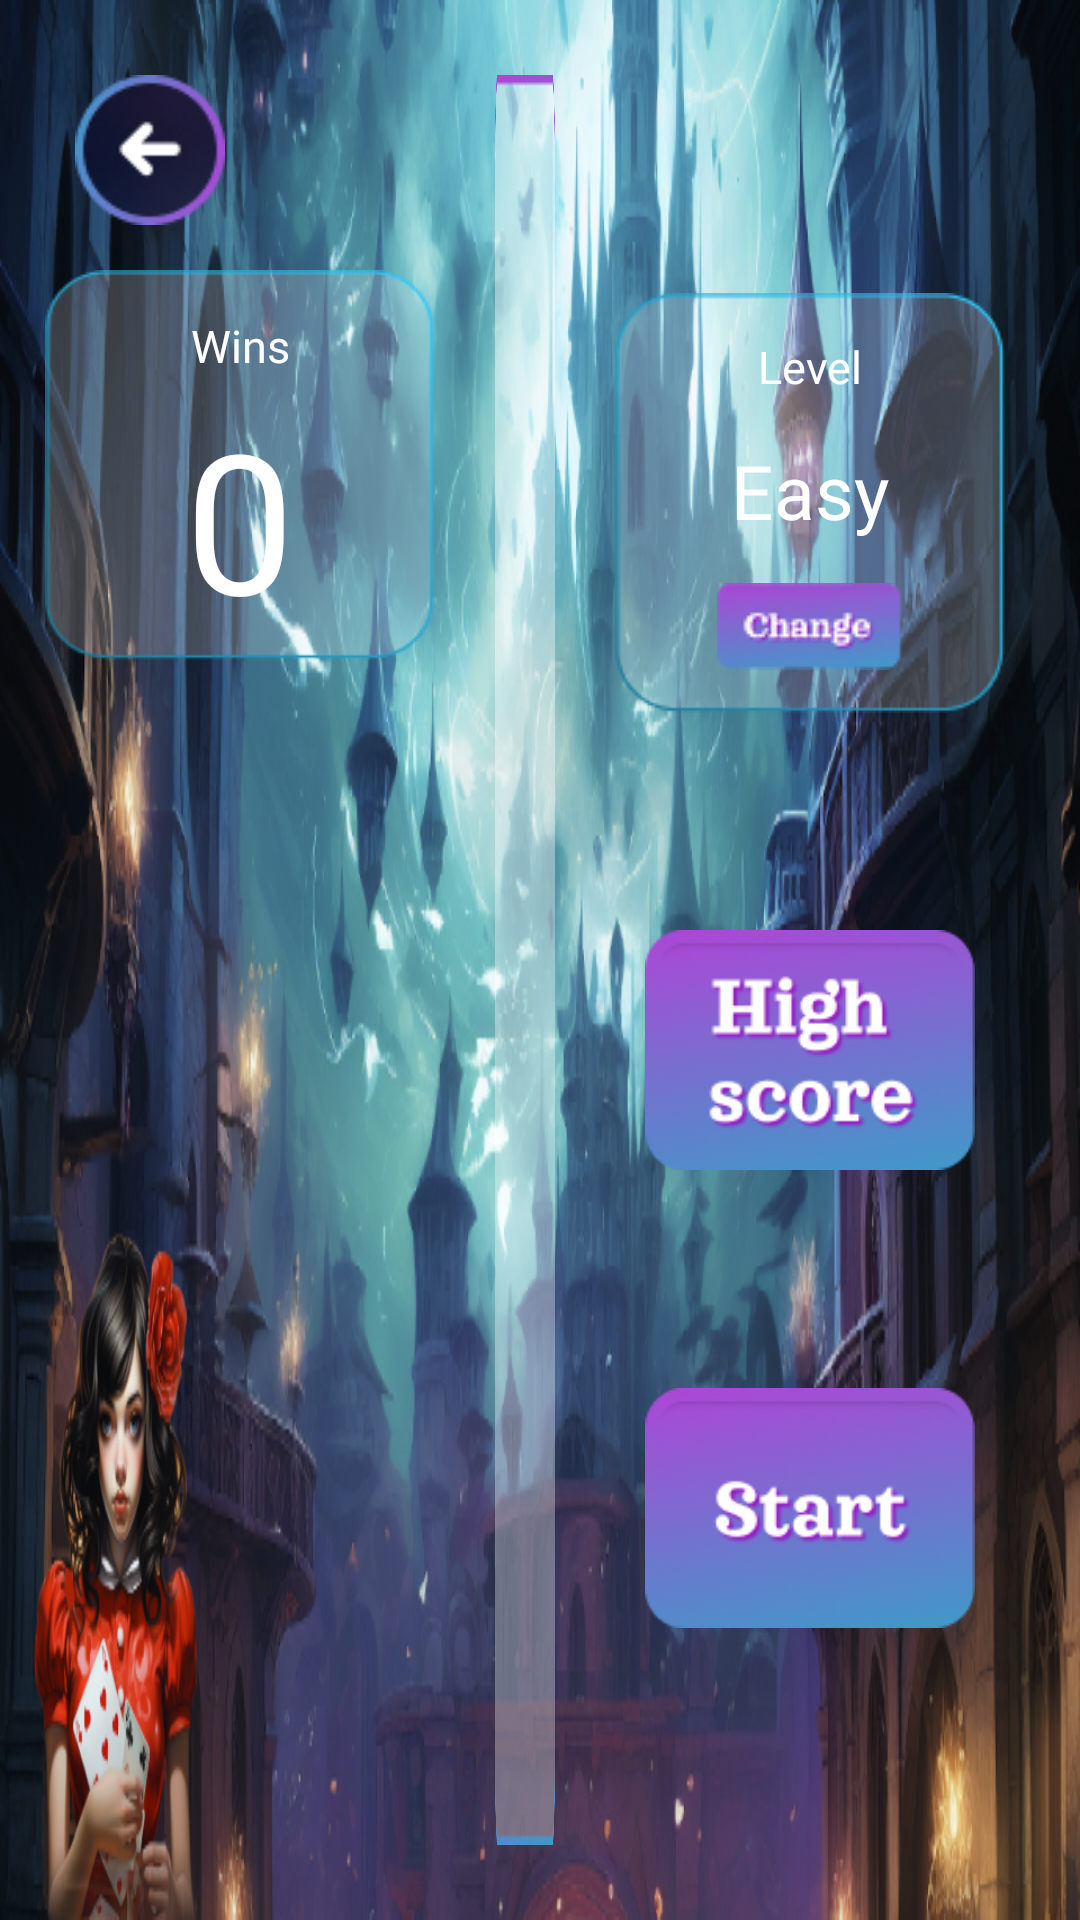

Reconstruct the res/layout file that produces this screen, plus the resources it refers to.
<!-- AndroidManifest.xml: application theme Theme.DiggingDynastySlots -->
<!-- res/layout/fragment_matchmaking_easy_game.xml -->
<?xml version="1.0" encoding="utf-8"?>
<androidx.constraintlayout.widget.ConstraintLayout xmlns:android="http://schemas.android.com/apk/res/android"
    xmlns:app="http://schemas.android.com/apk/res-auto"
    xmlns:tools="http://schemas.android.com/tools"
    android:layout_width="match_parent"
    android:layout_height="match_parent"
    android:background="@drawable/background_scene_lucky"
    tools:context=".ui.scene.games.MatchmakingEasyGameFragment">

    <androidx.constraintlayout.widget.ConstraintLayout
        android:id="@+id/status_wins"
        android:layout_width="130dp"
        android:layout_height="130dp"
        android:layout_marginStart="15dp"
        android:layout_marginTop="15dp"
        android:background="@drawable/background_text_game"
        android:orientation="vertical"
        app:layout_constraintStart_toStartOf="parent"
        app:layout_constraintTop_toBottomOf="@+id/btn_back">

        <TextView
            android:id="@+id/text_wins"
            android:layout_width="wrap_content"
            android:layout_height="wrap_content"
            android:layout_marginTop="15dp"
            android:fontFamily="@font/arvo_bold"
            android:text="@string/text_wins"
            android:textAlignment="center"
            android:textColor="@color/white"
            android:textSize="@dimen/sp15"
            app:layout_constraintEnd_toEndOf="parent"
            app:layout_constraintStart_toStartOf="parent"
            app:layout_constraintTop_toTopOf="parent" />

        <TextView
            android:id="@+id/text_steps"
            android:layout_width="wrap_content"
            android:layout_height="wrap_content"
            android:fontFamily="@font/arvo_bold"
            android:text="@string/text_result_wins"
            android:textAlignment="center"
            android:textColor="@color/white"
            android:textSize="@dimen/sp65"
            app:layout_constraintBottom_toBottomOf="parent"
            app:layout_constraintEnd_toEndOf="parent"
            app:layout_constraintStart_toStartOf="parent"
            app:layout_constraintTop_toBottomOf="@+id/text_wins" />

    </androidx.constraintlayout.widget.ConstraintLayout>

    <androidx.recyclerview.widget.RecyclerView
        android:id="@+id/scene_game"
        android:layout_width="wrap_content"
        android:layout_height="0dp"
        android:layout_gravity="center"
        android:layout_marginTop="25dp"
        android:layout_marginBottom="25dp"
        android:background="@drawable/background_scene_game"
        android:orientation="vertical"
        android:padding="@dimen/dp10"
        app:layout_constraintBottom_toBottomOf="parent"
        app:layout_constraintEnd_toStartOf="@+id/control_bar_game"
        app:layout_constraintStart_toEndOf="@+id/status_wins"
        app:layout_constraintTop_toTopOf="parent" />

    <androidx.constraintlayout.widget.ConstraintLayout
        android:id="@+id/control_bar_game"
        android:layout_width="wrap_content"
        android:layout_height="0dp"
        android:layout_marginEnd="25dp"
        android:orientation="vertical"
        app:layout_constraintBottom_toBottomOf="@+id/scene_game"
        app:layout_constraintEnd_toEndOf="parent"
        app:layout_constraintTop_toTopOf="@+id/scene_game">

        <androidx.constraintlayout.widget.ConstraintLayout
            android:id="@+id/change_bar_level"
            android:layout_width="130dp"
            android:layout_height="140dp"
            android:background="@drawable/background_text_game"
            android:orientation="vertical"
            app:layout_constraintBottom_toTopOf="@+id/btn_high_score"
            app:layout_constraintEnd_toEndOf="parent"
            app:layout_constraintStart_toStartOf="parent"
            app:layout_constraintTop_toTopOf="parent">

            <TextView
                android:id="@+id/text_title_level"
                android:layout_width="wrap_content"
                android:layout_height="wrap_content"
                android:fontFamily="@font/arvo_bold"
                android:text="@string/title_level"
                android:textAlignment="center"
                android:textColor="@color/white"
                android:textSize="@dimen/sp15"
                app:layout_constraintBottom_toTopOf="@+id/text_selected_level"
                app:layout_constraintEnd_toEndOf="parent"
                app:layout_constraintStart_toStartOf="parent"
                app:layout_constraintTop_toTopOf="parent" />

            <TextView
                android:id="@+id/text_selected_level"
                android:layout_width="wrap_content"
                android:layout_height="wrap_content"
                android:fontFamily="@font/arvo_bold"
                android:text="@string/text_selected_level"
                android:textAlignment="center"
                android:textColor="@color/white"
                android:textSize="@dimen/sp25"
                app:layout_constraintBottom_toTopOf="@+id/btn_change"
                app:layout_constraintEnd_toEndOf="parent"
                app:layout_constraintStart_toStartOf="parent"
                app:layout_constraintTop_toBottomOf="@+id/text_title_level" />

            <ImageView
                android:id="@+id/btn_change"
                android:layout_width="wrap_content"
                android:layout_height="wrap_content"
                android:background="@drawable/button_change"
                android:clickable="true"
                android:contentDescription="@string/button_change"
                android:focusable="true"
                app:layout_constraintBottom_toBottomOf="parent"
                app:layout_constraintEnd_toEndOf="parent"
                app:layout_constraintStart_toStartOf="parent"
                app:layout_constraintTop_toBottomOf="@+id/text_selected_level" />

        </androidx.constraintlayout.widget.ConstraintLayout>

        <ImageView
            android:id="@+id/btn_high_score"
            android:layout_width="110dp"
            android:layout_height="80dp"
            android:background="@drawable/button_high_score"
            android:clickable="true"
            android:contentDescription="@string/button_high_score"
            android:focusable="true"
            app:layout_constraintBottom_toTopOf="@+id/btn_start"
            app:layout_constraintEnd_toEndOf="parent"
            app:layout_constraintStart_toStartOf="parent"
            app:layout_constraintTop_toBottomOf="@+id/change_bar_level" />

        <ImageView
            android:id="@+id/btn_start"
            android:layout_width="110dp"
            android:layout_height="80dp"
            android:background="@drawable/button_start"
            android:clickable="true"
            android:contentDescription="@string/button_start"
            android:focusable="true"
            app:layout_constraintBottom_toBottomOf="parent"
            app:layout_constraintEnd_toEndOf="parent"
            app:layout_constraintStart_toStartOf="parent"
            app:layout_constraintTop_toBottomOf="@+id/btn_high_score" />

    </androidx.constraintlayout.widget.ConstraintLayout>

    <ImageView
        android:id="@+id/btn_back"
        android:layout_width="50dp"
        android:layout_height="50dp"
        android:layout_marginStart="25dp"
        android:layout_marginTop="25dp"
        android:background="@drawable/button_back"
        android:clickable="true"
        android:contentDescription="@string/button_back"
        android:focusable="true"
        app:layout_constraintStart_toStartOf="parent"
        app:layout_constraintTop_toTopOf="parent" />

</androidx.constraintlayout.widget.ConstraintLayout>
<!-- resources referenced by this layout -->
<resources>
  <color name="white">#FFFFFFFF</color>
  <dimen name="dp10">10dp</dimen>
  <dimen name="sp15">15sp</dimen>
  <dimen name="sp25">25sp</dimen>
  <dimen name="sp65">65sp</dimen>
  <!-- drawable background_scene_game: png bitmap (drawable, 42524 bytes) -->
  <!-- drawable background_scene_lucky: png bitmap (drawable, 807211 bytes) -->
  <!-- drawable background_text_game: png bitmap (drawable, 3151 bytes) -->
  <!-- drawable button_back: png bitmap (drawable, 4157 bytes) -->
  <!-- drawable button_change: png bitmap (drawable, 3126 bytes) -->
  <!-- drawable button_high_score: png bitmap (drawable, 20301 bytes) -->
  <!-- drawable button_start: png bitmap (drawable, 18557 bytes) -->
  <string name="button_back">button_back</string>
  <string name="button_change">button change level</string>
  <string name="button_high_score">button high score</string>
  <string name="button_start">button start</string>
  <string name="text_result_wins">0</string>
  <string name="text_selected_level">Easy</string>
  <string name="text_wins">Wins</string>
  <string name="title_level">Level</string>
  <style name="Theme.DiggingDynastySlots" parent="Base.Theme.DiggingDynastySlots" />
  <style name="Base.Theme.DiggingDynastySlots" parent="Theme.Material3.DayNight.NoActionBar">
          <item name="android:windowNoTitle">true</item>
          <item name="android:windowFullscreen">true</item>
      </style>
</resources>
